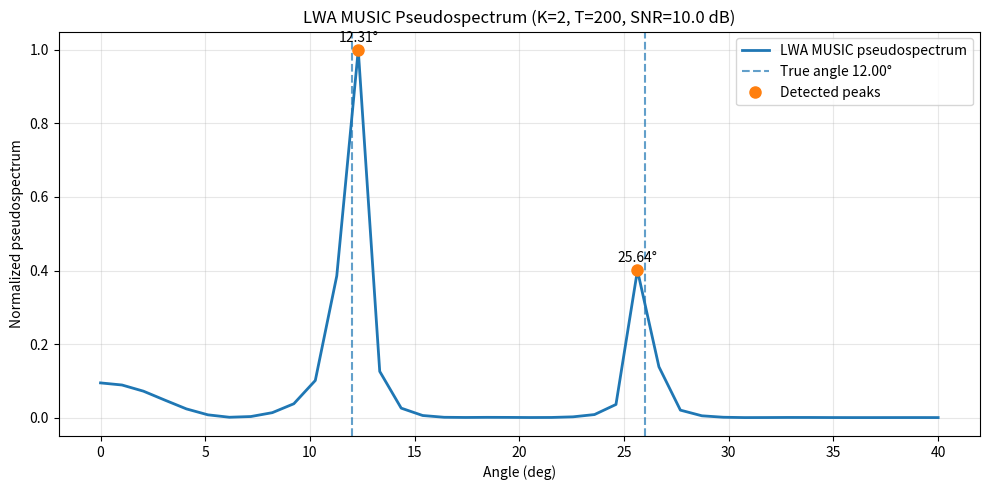

This figure's Python source:
#!/usr/bin/env python3
# -*- coding: utf-8 -*-
"""
LWA MUSIC Pseudospectrum (Two Users) — Frequency-Manifold MUSIC

- Treats frequency bins as "sensors" of a Leaky-Wave Antenna (LWA)
- Simulates T time snapshots so the sample covariance has rank K=2
- Computes MUSIC pseudospectrum over angle and marks:
    * TRUE angles (dashed lines)
    * DETECTED peaks (dots + labels)

Dependencies: numpy, matplotlib
Run: python lwa_music_two_users.py
"""

import numpy as np
import matplotlib.pyplot as plt

# =========================
# Parameters (edit freely)
# =========================
c = 3e8                     # speed of light [m/s]
N_f = 40                    # number of frequency bins
fmin, fmax = 200e9, 800e9   # frequency range [Hz]
freqs = np.linspace(fmin, fmax, N_f)

L = 25e-3                   # slit length [m]
b = 1e-3                    # plate separation [m]

true_angles_deg = [12.0, 26.0]  # two users (degrees)
K = 2                        # number of sources (fixed at 2 here)
T = 200                      # snapshots (time frames)
SNR_dB = 10.0                # SNR per frequency "sensor" [dB]
diag_loading = 1e-6          # covariance stabilizer

angle_grid = np.linspace(0.0, 40.0, 40)  # fine grid (0.025° steps)
min_separation_deg = 3.0                   # min distance between selected peaks

# =========================
# LWA steering & simulation
# =========================
def lwa_steering_freq(theta_rad: float,
                      freqs: np.ndarray,
                      L: float,
                      b: float,
                      c: float = 3e8) -> np.ndarray:
    """
    Frequency-manifold steering vector g(theta) of length N_f for LWA.
    Uses the sinc-based model, normalized to unit 2-norm.
    """
    k = 2 * np.pi * freqs / c
    k_beta = k * np.sqrt(1.0 - (c / (2.0 * b * freqs))**2)   # simple guided wavenumber model
    u = (k_beta - k * np.cos(theta_rad)) * (L / 2.0)
    # np.sinc(x) = sin(pi x)/(pi x); divide u by pi to match this definition
    g = np.sinc(u / np.pi)
    nrm = np.linalg.norm(g)
    return g if nrm == 0 else g / nrm

def simulate_lwa_two_users(freqs: np.ndarray,
                           thetas_deg: list[float],
                           T: int,
                           SNR_dB: float,
                           L: float,
                           b: float,
                           c: float = 3e8) -> np.ndarray:
    """
    Simulate T snapshots: y_t = Σ_k s_k[t] * g(theta_k) + w_t
    Returns Y of shape (N_f, T).
    """
    N_f = len(freqs)
    Y = np.zeros((N_f, T), dtype=complex)
    SNR = 10.0**(SNR_dB / 10.0)
    noise_var = 1.0 / SNR  # unit signal variance per user

    Gs = [lwa_steering_freq(np.deg2rad(th), freqs, L, b, c) for th in thetas_deg]  # (N_f,) each
    S = (np.random.randn(len(thetas_deg), T) + 1j*np.random.randn(len(thetas_deg), T)) / np.sqrt(2)

    for t in range(T):
        y = np.zeros(N_f, dtype=complex)
        for k in range(len(thetas_deg)):
            y += S[k, t] * Gs[k]
        noise = np.sqrt(noise_var/2) * (np.random.randn(N_f) + 1j*np.random.randn(N_f))
        Y[:, t] = y + noise
    return Y

# =========================
# MUSIC & peak picking
# =========================
def music_pseudospectrum_lwa(Y: np.ndarray,
                             freqs: np.ndarray,
                             angles_deg: np.ndarray,
                             L: float,
                             b: float,
                             K: int,
                             diag_loading: float = 1e-6,
                             c: float = 3e8) -> np.ndarray:
    """
    Compute LWA MUSIC pseudospectrum P(θ) = 1 / || U_n^H g(θ) ||^2.
    Y: (N_f, T) snapshots → R = YY^H/T (N_f x N_f) covariance.
    """
    # Sample covariance across time
    R = (Y @ Y.conj().T) / max(Y.shape[1], 1)
    R = (R + R.conj().T) / 2.0  # Hermitian symmetrization
    R += diag_loading * np.eye(R.shape[0])

    # Eigendecomposition: smallest eigenvalues = noise subspace
    w, V = np.linalg.eigh(R)     # ascending
    n_noise = max(R.shape[0] - K, 1)
    Un = V[:, :n_noise]          # (N_f, N_f - K)

    # Scan grid
    P = np.zeros_like(angles_deg, dtype=float)
    for i, ang in enumerate(angles_deg):
        g = lwa_steering_freq(np.deg2rad(ang), freqs, L, b, c).astype(complex)
        denom = np.linalg.norm(Un.conj().T @ g)**2
        P[i] = 1.0 / max(denom, 1e-16)

    # Normalize
    P -= P.min()
    if P.max() > 0:
        P /= P.max()
    return P

def pick_top_k_peaks(y: np.ndarray, k: int = 2, min_sep_bins: int = 1) -> np.ndarray:
    """
    SciPy-free peak picker: local maxima → greedy top-k with minimum separation (in bins).
    Returns indices of chosen peaks (sorted).
    """
    if y.size < 3:
        return np.array([], dtype=int)
    cand = np.where((y[1:-1] > y[:-2]) & (y[1:-1] >= y[2:]))[0] + 1
    if cand.size == 0:
        return np.array([], dtype=int)

    # Sort by height desc
    cand = cand[np.argsort(y[cand])[::-1]]
    chosen = []
    for idx in cand:
        if all(abs(idx - c) >= min_sep_bins for c in chosen):
            chosen.append(idx)
            if len(chosen) == k:
                break
    return np.array(sorted(chosen), dtype=int)

# =========================
# Main
# =========================
def main():
    # Simulate snapshots
    Y = simulate_lwa_two_users(freqs, true_angles_deg, T, SNR_dB, L, b, c)

    # MUSIC spectrum
    P = music_pseudospectrum_lwa(Y, freqs, angle_grid, L, b, K, diag_loading, c)

    # Detect top-2 peaks with min separation
    step_deg = angle_grid[1] - angle_grid[0]
    min_sep_bins = max(1, int(np.round(min_separation_deg / step_deg)))
    peak_idx = pick_top_k_peaks(P, k=2, min_sep_bins=min_sep_bins)
    detected = np.sort(angle_grid[peak_idx]) if peak_idx.size > 0 else np.array([])

    print(f"True angles (deg): {np.round(true_angles_deg, 2)}")
    if detected.size == 2:
        print(f"LWA MUSIC detected peaks (deg): {np.round(detected, 2)}")
    else:
        print("LWA MUSIC detected peaks: <not enough peaks detected>")

    # Plot
    plt.figure(figsize=(10, 5))
    plt.plot(angle_grid, P, linewidth=2, label='LWA MUSIC pseudospectrum')
    for i, ta in enumerate(true_angles_deg):
        plt.axvline(ta, linestyle='--', alpha=0.7, label=f'True angle {ta:.2f}°' if i == 0 else None)
    if peak_idx.size > 0:
        plt.plot(detected, P[peak_idx], 'o', markersize=8, label='Detected peaks')
        for pi, a in zip(peak_idx, detected):
            plt.annotate(f'{a:.2f}°', (a, P[pi]), xytext=(0, 6),
                         textcoords='offset points', ha='center', fontsize=10)
    plt.title(f'LWA MUSIC Pseudospectrum (K=2, T={T}, SNR={SNR_dB:.1f} dB)')
    plt.xlabel('Angle (deg)')
    plt.ylabel('Normalized pseudospectrum')
    plt.grid(True, alpha=0.3)
    plt.legend()
    plt.tight_layout()
    plt.show()

if __name__ == "__main__":
    main()
